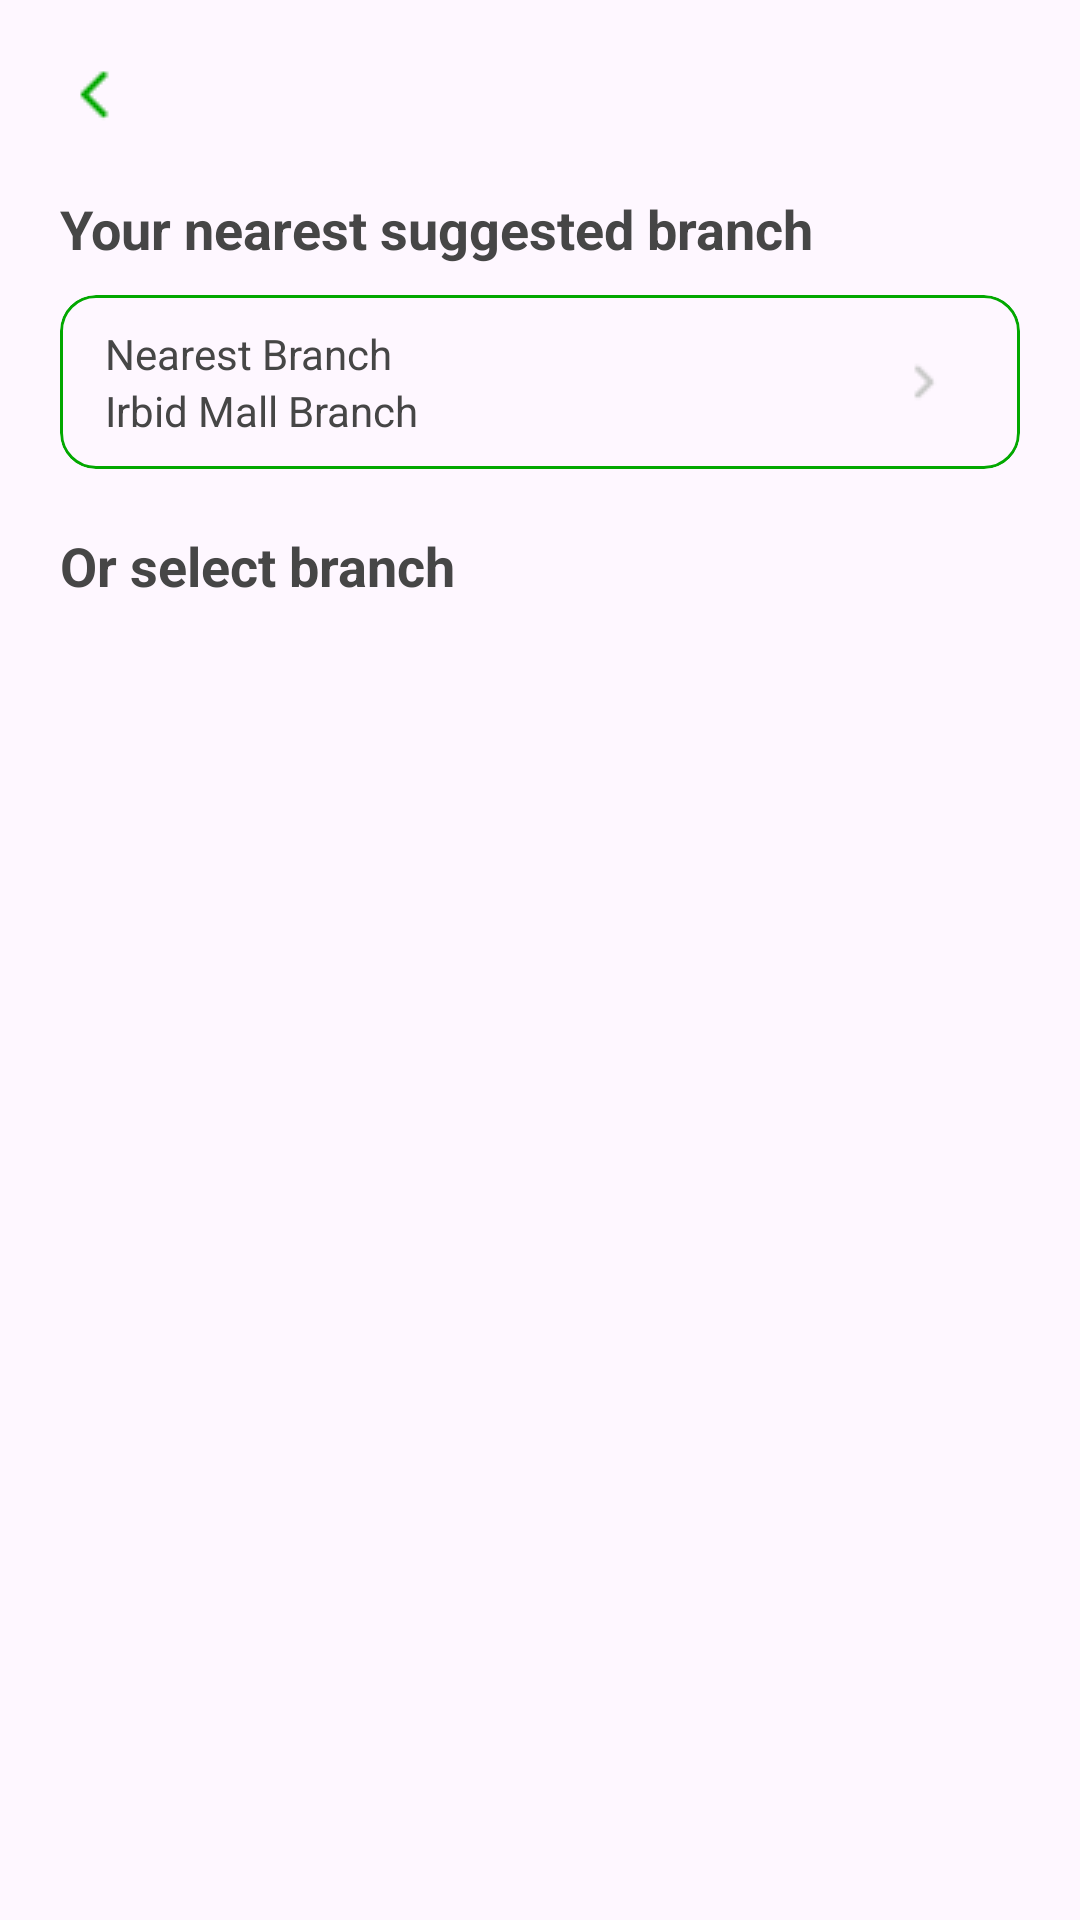

Reconstruct the res/layout file that produces this screen, plus the resources it refers to.
<!-- AndroidManifest.xml: application theme Theme.Dorak -->
<!-- res/layout/pay_bill_book_ticket.xml -->
<?xml version="1.0" encoding="utf-8"?>
<androidx.constraintlayout.widget.ConstraintLayout
    xmlns:app="http://schemas.android.com/apk/res-auto"
    xmlns:android="http://schemas.android.com/apk/res/android"
    xmlns:tools="http://schemas.android.com/tools"
    android:layout_width="match_parent"
    android:layout_height="match_parent">

    <ImageView
        android:layout_width="wrap_content"
        android:layout_height="wrap_content"
        app:layout_constraintTop_toTopOf="parent"
        app:layout_constraintStart_toStartOf="parent"
        android:src="@drawable/back"
        android:layout_margin="20dp"
        android:id="@+id/img_back"
        />

    <TextView
        android:layout_width="wrap_content"
        android:layout_height="wrap_content"
        tools:text="Pay Bill"
        android:layout_marginStart="5dp"
        android:id="@+id/title"
        app:layout_constraintStart_toEndOf="@id/img_back"
        app:layout_constraintTop_toTopOf="@id/img_back"
        app:layout_constraintBottom_toBottomOf="@id/img_back"
        android:textColor="@color/text_grey"
        android:textSize="18sp"
        />

    <TextView
        android:id="@+id/select_service"
        android:layout_width="wrap_content"
        android:layout_height="wrap_content"
        android:text="Your nearest suggested branch"
        app:layout_constraintTop_toBottomOf="@id/img_back"
        app:layout_constraintStart_toStartOf="parent"
        android:layout_margin="20dp"
        android:textColor="@color/text_grey"
        android:textSize="18sp"
        android:textStyle="bold"
        />

    <com.google.android.material.card.MaterialCardView
        android:layout_width="match_parent"
        android:layout_height="wrap_content"
        app:strokeColor="@color/green"
        android:layout_marginStart="20dp"
        android:layout_marginEnd="20dp"
        android:id="@+id/card_view_ticket_1"
        app:layout_constraintTop_toBottomOf="@id/select_service"
        android:layout_marginTop="10dp"
        >
        <androidx.constraintlayout.widget.ConstraintLayout
            android:layout_width="match_parent"
            android:padding="5dp"
            android:layout_height="match_parent"
            >

            <TextView
                android:layout_width="wrap_content"
                android:layout_height="wrap_content"
                app:layout_constraintTop_toTopOf="parent"
                android:layout_marginTop="5dp"
                app:layout_constraintStart_toStartOf="parent"
                android:layout_marginStart="10dp"
                android:textSize="14sp"
                android:textColor="@color/text_grey"
                android:text="Nearest Branch"
                android:id="@+id/tv_branch"
                />

            <TextView
                android:layout_width="wrap_content"
                android:layout_height="wrap_content"
                app:layout_constraintTop_toBottomOf="@id/tv_branch"
                app:layout_constraintStart_toStartOf="parent"
                android:layout_marginStart="10dp"
                android:layout_marginBottom="5dp"
                android:textSize="14sp"
                android:textColor="@color/text_grey"
                android:text="Irbid Mall Branch"
                android:id="@+id/nearest_branch"
                />

            <View
                android:layout_width="match_parent"
                android:layout_height="5dp"
                android:id="@+id/spacer"
                app:layout_constraintTop_toBottomOf="@id/nearest_branch"
                />

            <ImageView
                android:layout_width="wrap_content"
                android:layout_height="wrap_content"
                android:src="@drawable/grey_arrow"
                android:id="@+id/img_view"
                app:layout_constraintEnd_toEndOf="parent"
                app:layout_constraintTop_toTopOf="parent"
                app:layout_constraintBottom_toBottomOf="parent"
                android:layout_marginEnd="15dp"
                />


        </androidx.constraintlayout.widget.ConstraintLayout>

    </com.google.android.material.card.MaterialCardView>

    <TextView
        android:id="@+id/select_branch"
        android:layout_width="wrap_content"
        android:layout_height="wrap_content"
        android:text="Or select branch"
        app:layout_constraintTop_toBottomOf="@id/card_view_ticket_1"
        app:layout_constraintStart_toStartOf="parent"
        android:layout_margin="20dp"
        android:textColor="@color/text_grey"
        android:textSize="18sp"
        android:textStyle="bold"
        />


    <androidx.recyclerview.widget.RecyclerView
        android:id="@+id/branch_recyclerView"
        android:layout_width="match_parent"
        android:layout_height="wrap_content"
        app:layout_constraintTop_toBottomOf="@id/select_branch"
        android:layout_margin="5dp"
        android:paddingBottom="80dp"
        android:layout_marginBottom="100dp"

        />


</androidx.constraintlayout.widget.ConstraintLayout>
<!-- resources referenced by this layout -->
<resources>
  <color name="green">#02A800</color>
  <color name="text_grey">#464646</color>
  <!-- drawable back: png bitmap (drawable, 240 bytes) -->
  <!-- drawable grey_arrow: png bitmap (drawable, 292 bytes) -->
  <style name="Theme.Dorak" parent="Base.Theme.Dorak" />
  <style name="Base.Theme.Dorak" parent="Theme.Material3.DayNight.NoActionBar">
          
           <item name="colorPrimary">@color/green</item>
      </style>
</resources>
